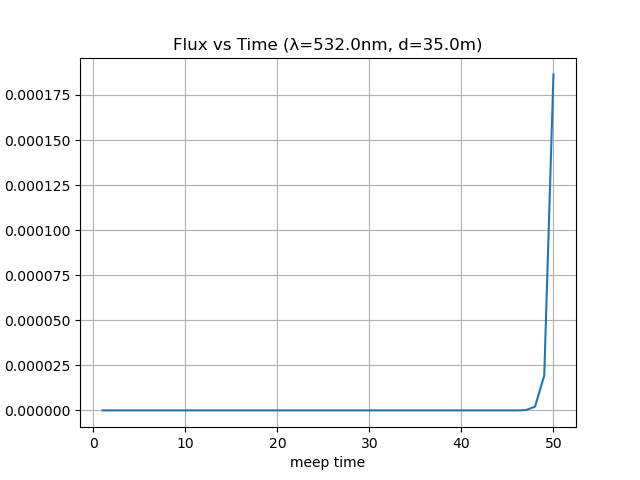

The file beside this chart, header and first rows:
time, flux
1.0, 0.0
2.0, 0.0
3.0, 0.0
4.0, 0.0
5.0, 0.0
6.0, 0.0
7.0, 0.0
8.0, 0.0
9.0, 0.0
10.0, 0.0
11.0, 0.0
12.0, 0.0
13.0, 0.0
14.0, 0.0
15.0, 0.0
16.0, 0.0
17.0, 0.0
18.0, 0.0
19.0, 0.0
20.0, 0.0
21.0, 0.0
22.0, 0.0
23.0, 0.0
24.0, 0.0
25.0, 0.0
26.0, 0.0
27.0, 0.0
28.0, 0.0
29.0, 0.0
30.0, 0.0
31.0, 3.4279191957815465e-291
32.0, 5.0230937827859037e-259
33.0, 5.3491889145462655e-229
34.0, 5.4013835692709346e-201
35.0, 6.434271761555353e-175
36.0, 1.0785055895948539e-150
37.0, 2.918138933855766e-128
38.0, 1.407954941821621e-107
39.0, 1.2872309833716363e-88
40.0, 2.2702643637107127e-71
41.0, 7.46789532981751e-56
42.0, 4.134912408811857e-42
43.0, 3.1338906867644337e-30
44.0, 2.1935794211402602e-20
45.0, 6.141730566197243e-13
46.0, 2.880974562250873e-09
47.0, 1.5394247305990046e-07
48.0, 2.116631773551783e-06
49.0, 1.9375466399213958e-05
50.0, 0.0001864
